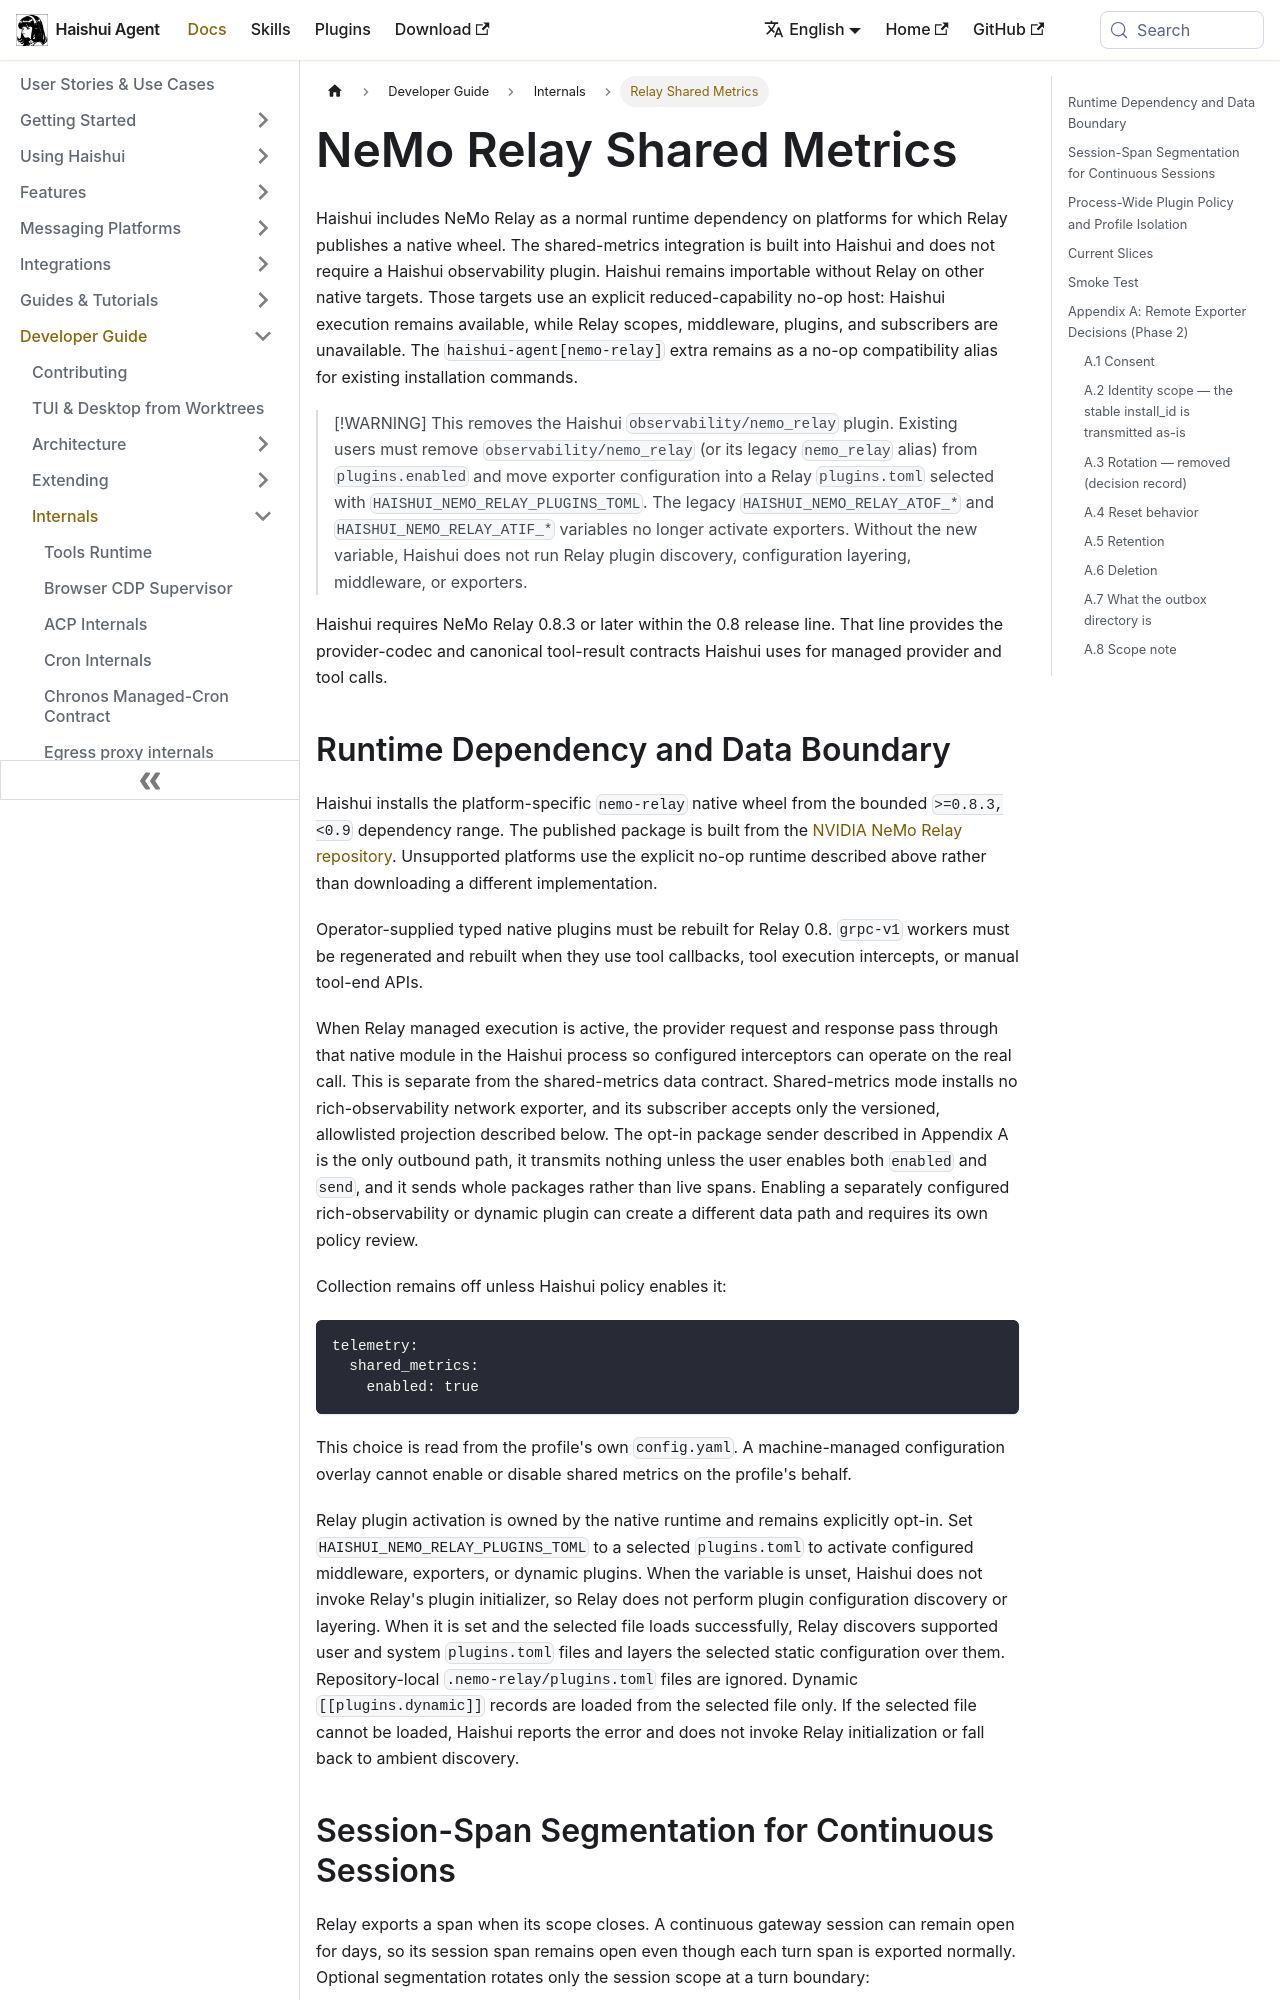

repository: aiqinghaiwork163/haishui-agent · page: docs/developer-guide/relay-shared-metrics/index.html · generator: docusaurus

---
title: "Relay Shared Metrics"
description: "NeMo Relay shared metrics: what is exported, consent and retention, staging validation"
---

# NeMo Relay Shared Metrics

Haishui includes NeMo Relay as a normal runtime dependency on platforms for
which Relay publishes a native wheel. The shared-metrics integration is built
into Haishui and does not require a Haishui observability plugin. Haishui remains
importable without Relay on other native targets. Those targets use an
explicit reduced-capability no-op host:
Haishui execution remains available, while Relay scopes, middleware, plugins,
and subscribers are unavailable. The `haishui-agent[nemo-relay]` extra remains
as a no-op compatibility alias for existing installation commands.

> [!WARNING]
> This removes the Haishui `observability/nemo_relay` plugin. Existing users
> must remove `observability/nemo_relay` (or its legacy `nemo_relay` alias)
> from `plugins.enabled` and move exporter configuration into a Relay
> `plugins.toml` selected with `HAISHUI_NEMO_RELAY_PLUGINS_TOML`. The legacy
> `HAISHUI_NEMO_RELAY_ATOF_*` and `HAISHUI_NEMO_RELAY_ATIF_*` variables no
> longer activate exporters. Without the new variable, Haishui does not run
> Relay plugin discovery, configuration layering, middleware, or exporters.

Haishui requires NeMo Relay 0.8.3 or later within the 0.8 release line. That
line provides the provider-codec and canonical tool-result contracts Haishui
uses for managed provider and tool calls.

## Runtime Dependency and Data Boundary

Haishui installs the platform-specific `nemo-relay` native wheel from the
bounded `>=0.8.3,<0.9` dependency range. The published package is built from
the [NVIDIA NeMo Relay repository](https://github.com/NVIDIA/NeMo-Relay).
Unsupported platforms use the explicit no-op runtime described above rather
than downloading a different implementation.

Operator-supplied typed native plugins must be rebuilt for Relay 0.8. `grpc-v1`
workers must be regenerated and rebuilt when they use tool callbacks, tool
execution intercepts, or manual tool-end APIs.

When Relay managed execution is active, the provider request and response pass
through that native module in the Haishui process so configured interceptors can
operate on the real call. This is separate from the shared-metrics data
contract. Shared-metrics mode installs no rich-observability network exporter,
and its subscriber
accepts only the versioned, allowlisted projection described below. The
opt-in package sender described in Appendix A is the only outbound path, it
transmits nothing unless the user enables both `enabled` and `send`, and it
sends whole packages rather than live spans. Enabling a
separately configured rich-observability or dynamic plugin can create a
different data path and requires its own policy review.

Collection remains off unless Haishui policy enables it:

```yaml
telemetry:
  shared_metrics:
    enabled: true
```

This choice is read from the profile's own `config.yaml`. A machine-managed
configuration overlay cannot enable or disable shared metrics on the profile's
behalf.

Relay plugin activation is owned by the native runtime and remains explicitly
opt-in. Set `HAISHUI_NEMO_RELAY_PLUGINS_TOML` to a selected `plugins.toml` to
activate configured middleware, exporters, or dynamic plugins. When the
variable is unset, Haishui does not invoke Relay's plugin initializer, so Relay
does not perform plugin configuration discovery or layering. When it is set
and the selected file loads successfully, Relay discovers supported user and
system `plugins.toml` files and layers the selected static configuration over
them. Repository-local `.nemo-relay/plugins.toml` files are ignored. Dynamic
`[[plugins.dynamic]]` records are loaded from the selected file only. If the
selected file cannot be loaded, Haishui reports the error and does not invoke
Relay initialization or fall back to ambient discovery.
